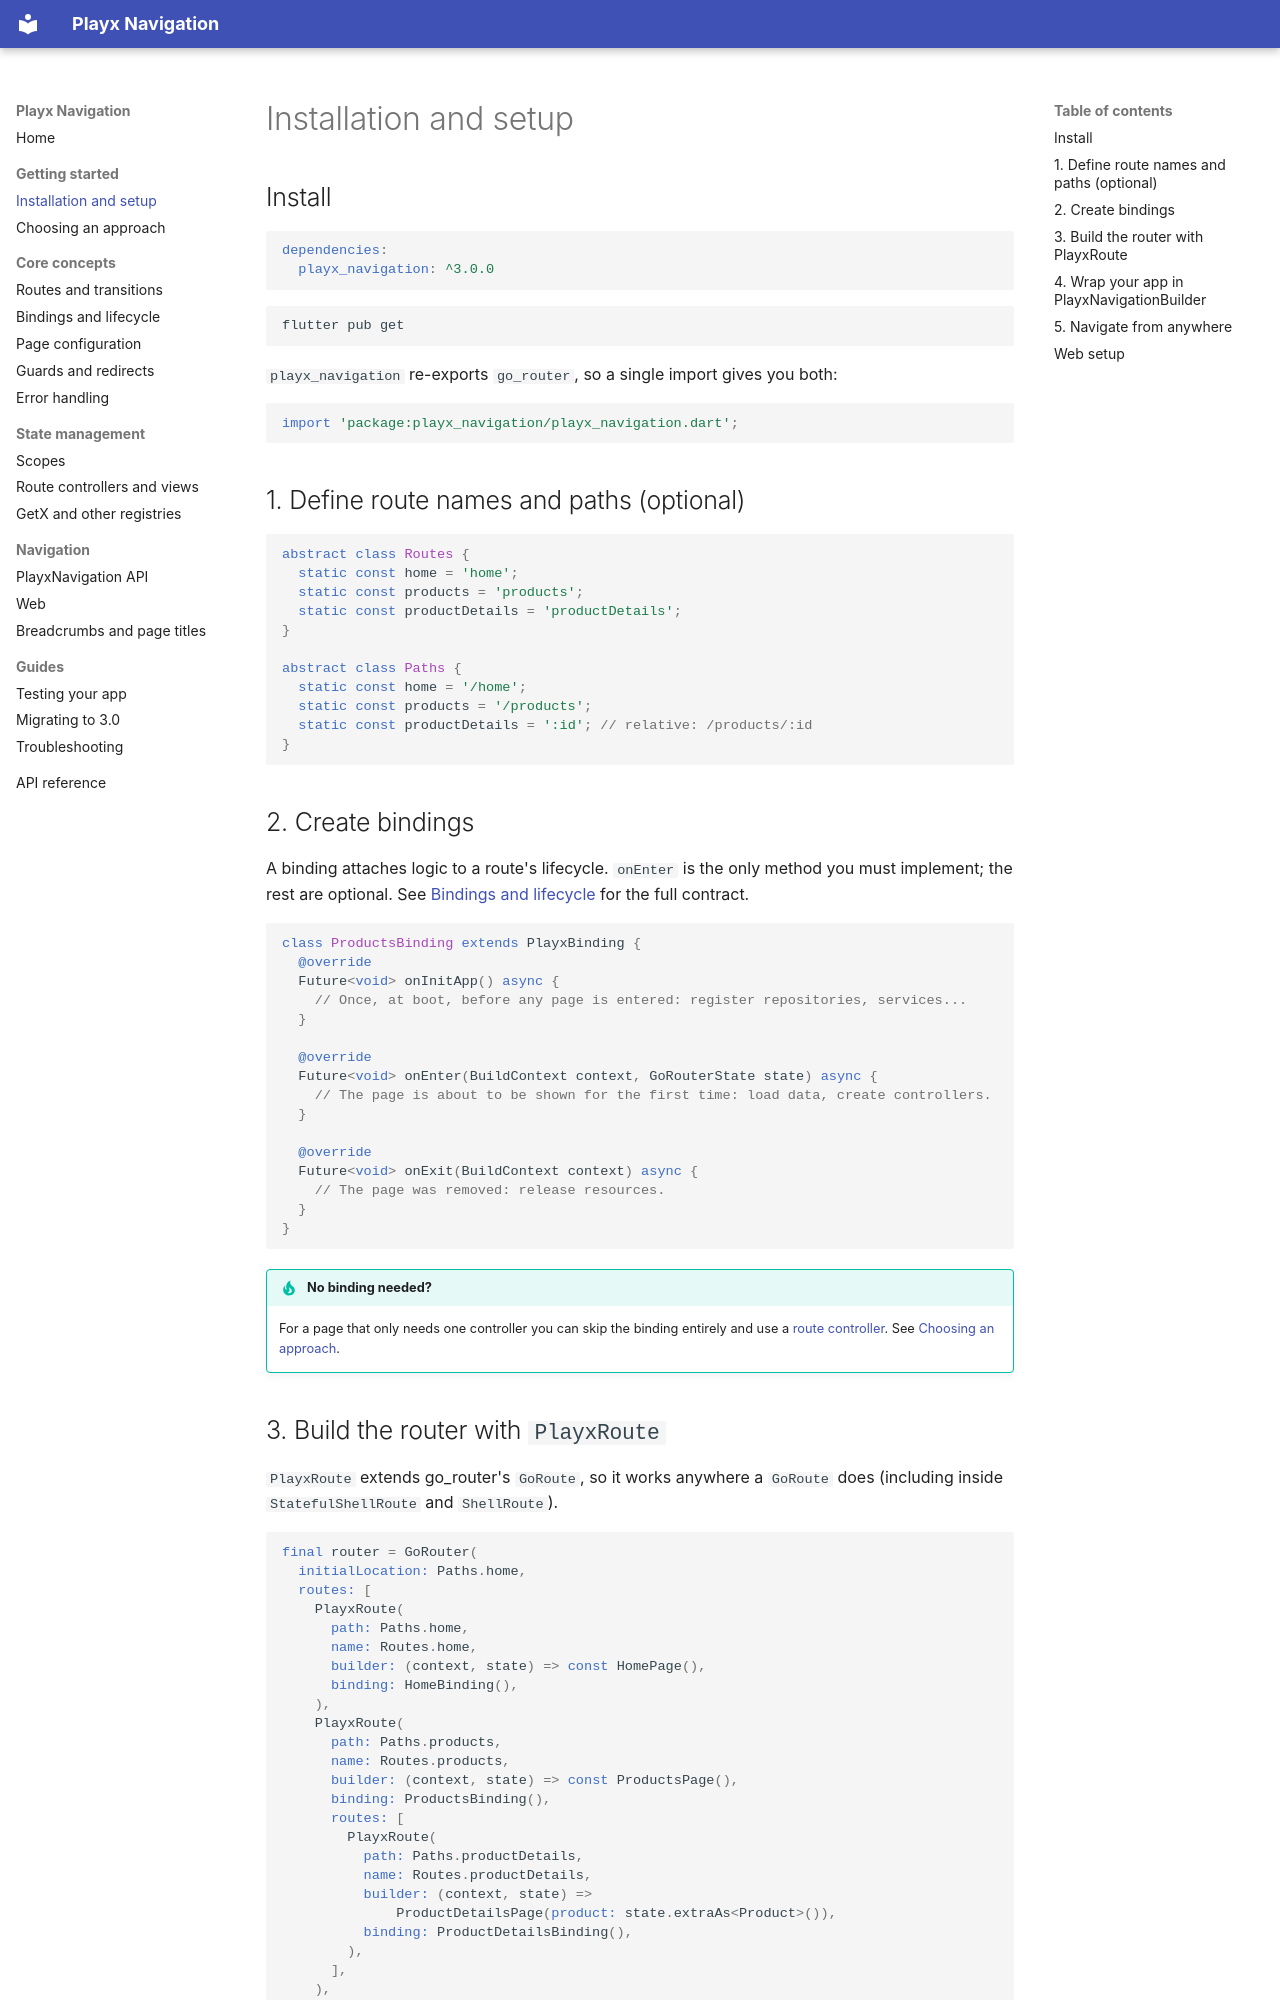

repository: playx-flutter/playx_navigation · page: getting-started/index.html · generator: mkdocs

# Installation and setup

## Install

```yaml
dependencies:
  playx_navigation: ^3.0.0
```

```bash
flutter pub get
```

`playx_navigation` re-exports `go_router`, so a single import gives you both:

```dart
import 'package:playx_navigation/playx_navigation.dart';
```

## 1. Define route names and paths (optional)

```dart
abstract class Routes {
  static const home = 'home';
  static const products = 'products';
  static const productDetails = 'productDetails';
}

abstract class Paths {
  static const home = '/home';
  static const products = '/products';
  static const productDetails = ':id'; // relative: /products/:id
}
```

## 2. Create bindings

A binding attaches logic to a route's lifecycle. `onEnter` is the only method you must
implement; the rest are optional. See [Bindings and lifecycle](bindings.md) for the full contract.

```dart
class ProductsBinding extends PlayxBinding {
  @override
  Future<void> onInitApp() async {
    // Once, at boot, before any page is entered: register repositories, services...
  }

  @override
  Future<void> onEnter(BuildContext context, GoRouterState state) async {
    // The page is about to be shown for the first time: load data, create controllers.
  }

  @override
  Future<void> onExit(BuildContext context) async {
    // The page was removed: release resources.
  }
}
```

!!! tip "No binding needed?"
    For a page that only needs one controller you can skip the binding entirely and use a
    [route controller](controllers-and-views.md). See
    [Choosing an approach](choosing-an-approach.md).
